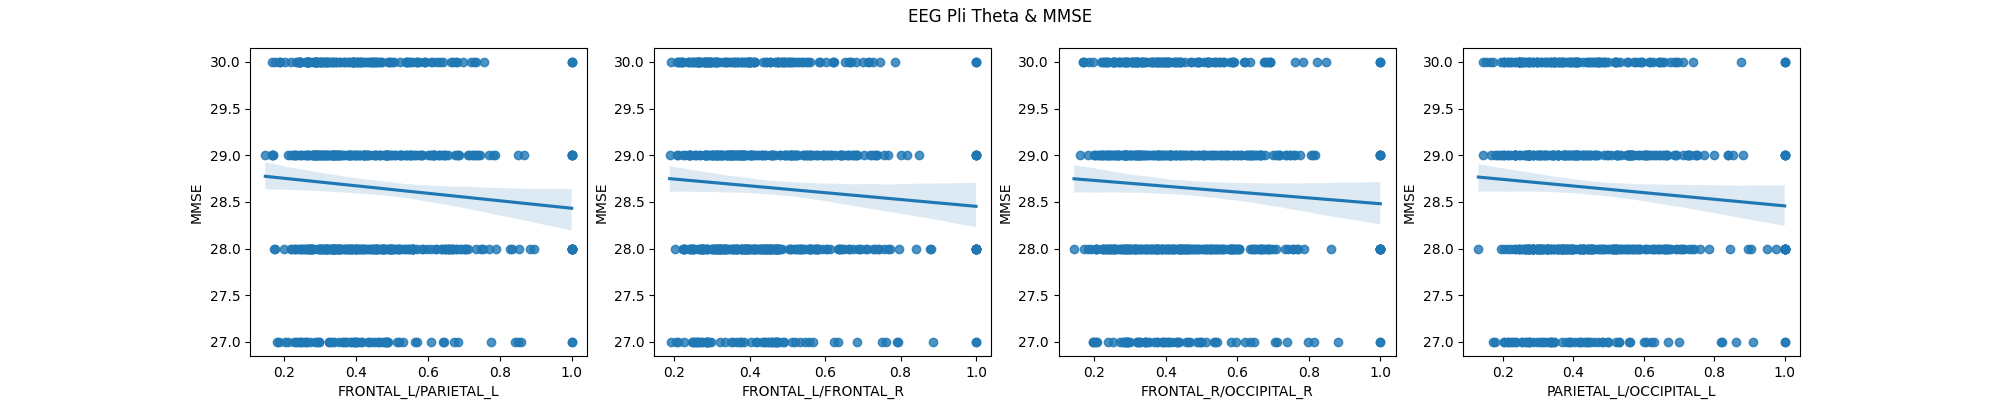

The file beside this chart, header and first rows:
region pair, pearson, pearson p-value, pearson CI95%, spearman, spearman p-value, spearman CI95%, n
FRONTAL_L/FRONTAL_R, -0.08976, 0.02898, [-0.17 -0.01], -0.08919, 0.03001, [-0.17 -0.01], 594
FRONTAL_L/TEMPORAL_L, -0.06807, 0.098, [-0.15  0.01], -0.04674, 0.2562, [-0.13  0.03], 594
FRONTAL_L/TEMPORAL_R, -0.07213, 0.07949, [-0.15  0.01], -0.05459, 0.1847, [-0.13  0.03], 594
FRONTAL_L/PARIETAL_L, -0.09784, 0.01726, [-0.18 -0.02], -0.09724, 0.01796, [-0.18 -0.02], 594
FRONTAL_L/PARIETAL_R, -0.05454, 0.1851, [-0.13  0.03], -0.0428, 0.2985, [-0.12  0.04], 594
FRONTAL_L/OCCIPITAL_L, -0.05756, 0.1619, [-0.14  0.02], -0.05076, 0.2175, [-0.13  0.03], 594
FRONTAL_L/OCCIPITAL_R, -0.06728, 0.102, [-0.15  0.01], -0.05527, 0.1793, [-0.14  0.03], 594
FRONTAL_R/TEMPORAL_L, -0.05325, 0.1957, [-0.13  0.03], -0.03589, 0.3834, [-0.12  0.04], 594
FRONTAL_R/TEMPORAL_R, -0.06465, 0.1161, [-0.14  0.02], -0.05084, 0.2168, [-0.13  0.03], 594
FRONTAL_R/PARIETAL_L, -0.07334, 0.07456, [-0.15  0.01], -0.07341, 0.07429, [-0.15  0.01], 594
FRONTAL_R/PARIETAL_R, -0.0812, 0.04829, [-0.16 -0.  ], -0.07653, 0.06278, [-0.16  0.  ], 594
FRONTAL_R/OCCIPITAL_L, -0.08236, 0.04518, [-0.16 -0.  ], -0.07424, 0.07108, [-0.15  0.01], 594
FRONTAL_R/OCCIPITAL_R, -0.0849, 0.03891, [-0.16 -0.  ], -0.08806, 0.03217, [-0.17 -0.01], 594
TEMPORAL_L/TEMPORAL_R, -0.06881, 0.09439, [-0.15  0.01], -0.05627, 0.1716, [-0.14  0.02], 594
TEMPORAL_L/PARIETAL_L, -0.0541, 0.1887, [-0.13  0.03], -0.04604, 0.2634, [-0.13  0.03], 594
TEMPORAL_L/PARIETAL_R, -0.07826, 0.05704, [-0.16  0.  ], -0.07359, 0.07359, [-0.15  0.01], 594
TEMPORAL_L/OCCIPITAL_L, -0.04935, 0.2306, [-0.13  0.03], -0.02794, 0.4975, [-0.11  0.05], 594
TEMPORAL_L/OCCIPITAL_R, -0.03301, 0.4227, [-0.11  0.05], -0.01227, 0.7657, [-0.09  0.07], 594
TEMPORAL_R/PARIETAL_L, -0.05789, 0.1595, [-0.14  0.02], -0.04613, 0.2625, [-0.13  0.03], 594
TEMPORAL_R/PARIETAL_R, -0.0551, 0.1806, [-0.14  0.03], -0.04358, 0.2897, [-0.12  0.04], 594
TEMPORAL_R/OCCIPITAL_L, -0.03863, 0.3482, [-0.12  0.04], -0.03015, 0.464, [-0.11  0.05], 594
TEMPORAL_R/OCCIPITAL_R, -0.06051, 0.1414, [-0.14  0.02], -0.0497, 0.2273, [-0.13  0.03], 594
PARIETAL_L/PARIETAL_R, -0.04915, 0.2325, [-0.13  0.03], -0.02847, 0.4893, [-0.11  0.05], 594
PARIETAL_L/OCCIPITAL_L, -0.08307, 0.04333, [-0.16 -0.  ], -0.07857, 0.05606, [-0.16  0.  ], 594
PARIETAL_L/OCCIPITAL_R, -0.06937, 0.09173, [-0.15  0.01], -0.06394, 0.1202, [-0.14  0.02], 594
PARIETAL_R/OCCIPITAL_L, -0.03747, 0.3627, [-0.12  0.04], -0.03089, 0.4531, [-0.11  0.05], 594
PARIETAL_R/OCCIPITAL_R, -0.04448, 0.2799, [-0.12  0.04], -0.02718, 0.5092, [-0.11  0.05], 594
OCCIPITAL_L/OCCIPITAL_R, -0.06512, 0.1135, [-0.14  0.02], -0.04809, 0.2427, [-0.13  0.03], 594
